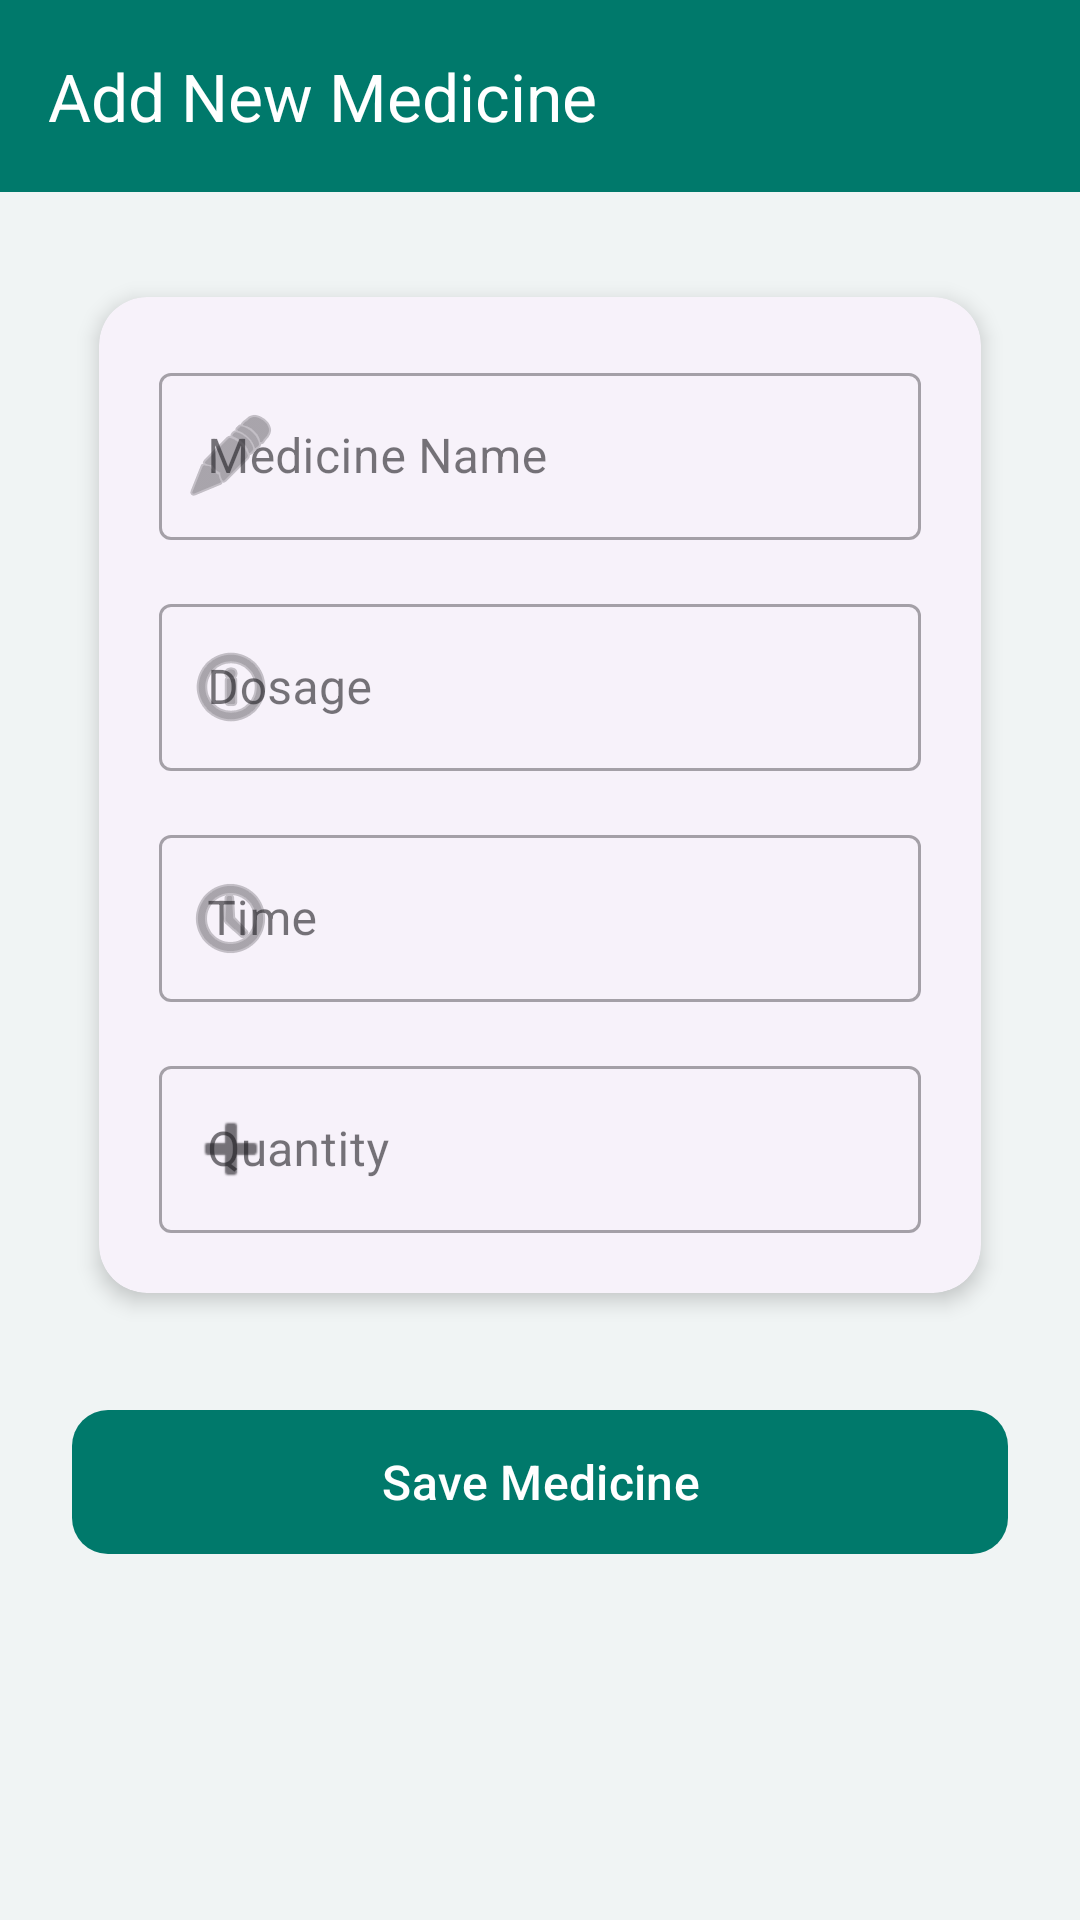

The Android layout XML behind this screen, and the referenced resources:
<!-- AndroidManifest.xml: application theme Theme.Medicinereminder -->
<!-- res/layout/activity_add_medicine.xml -->
<?xml version="1.0" encoding="utf-8"?>
<LinearLayout xmlns:android="http://schemas.android.com/apk/res/android"
    xmlns:app="http://schemas.android.com/apk/res-auto"
    android:layout_width="match_parent"
    android:layout_height="match_parent"
    android:background="@color/background"
    android:orientation="vertical">

    <com.google.android.material.appbar.AppBarLayout
        android:layout_width="match_parent"
        android:layout_height="wrap_content">
        <com.google.android.material.appbar.MaterialToolbar
            android:id="@+id/toolbar"
            android:layout_width="match_parent"
            android:layout_height="?attr/actionBarSize"
            app:title="Add New Medicine"
            app:titleTextColor="@color/white"
            android:background="@color/primary" />
    </com.google.android.material.appbar.AppBarLayout>

    <ScrollView
        android:layout_width="match_parent"
        android:layout_height="match_parent">

        <LinearLayout
            android:layout_width="match_parent"
            android:layout_height="wrap_content"
            android:orientation="vertical"
            android:padding="24dp">

            <com.google.android.material.card.MaterialCardView
                android:layout_width="match_parent"
                android:layout_height="wrap_content"
                app:cardCornerRadius="16dp"
                app:cardElevation="4dp"
                app:cardUseCompatPadding="true">

                <LinearLayout
                    android:layout_width="match_parent"
                    android:layout_height="wrap_content"
                    android:orientation="vertical"
                    android:padding="20dp">

                    <com.google.android.material.textfield.TextInputLayout
                        style="@style/Widget.MaterialComponents.TextInputLayout.OutlinedBox"
                        android:layout_width="match_parent"
                        android:layout_height="wrap_content"
                        android:hint="@string/hint_medicine_name"
                        app:startIconDrawable="@android:drawable/ic_menu_edit">

                        <com.google.android.material.textfield.TextInputEditText
                            android:id="@+id/nameEt"
                            android:layout_width="match_parent"
                            android:layout_height="wrap_content"
                            android:inputType="text" />
                    </com.google.android.material.textfield.TextInputLayout>

                    <com.google.android.material.textfield.TextInputLayout
                        style="@style/Widget.MaterialComponents.TextInputLayout.OutlinedBox"
                        android:layout_width="match_parent"
                        android:layout_height="wrap_content"
                        android:layout_marginTop="16dp"
                        android:hint="@string/hint_dosage"
                        app:startIconDrawable="@android:drawable/ic_menu_info_details">

                        <com.google.android.material.textfield.TextInputEditText
                            android:id="@+id/dosageEt"
                            android:layout_width="match_parent"
                            android:layout_height="wrap_content"
                            android:inputType="text" />
                    </com.google.android.material.textfield.TextInputLayout>

                    <com.google.android.material.textfield.TextInputLayout
                        style="@style/Widget.MaterialComponents.TextInputLayout.OutlinedBox"
                        android:layout_width="match_parent"
                        android:layout_height="wrap_content"
                        android:layout_marginTop="16dp"
                        android:hint="@string/hint_time"
                        app:startIconDrawable="@android:drawable/ic_menu_recent_history">

                        <com.google.android.material.textfield.TextInputEditText
                            android:id="@+id/timeEt"
                            android:layout_width="match_parent"
                            android:layout_height="wrap_content"
                            android:focusable="false"
                            android:inputType="none" />
                    </com.google.android.material.textfield.TextInputLayout>

                    <com.google.android.material.textfield.TextInputLayout
                        style="@style/Widget.MaterialComponents.TextInputLayout.OutlinedBox"
                        android:layout_width="match_parent"
                        android:layout_height="wrap_content"
                        android:layout_marginTop="16dp"
                        android:hint="@string/hint_quantity"
                        app:startIconDrawable="@android:drawable/ic_input_add">

                        <com.google.android.material.textfield.TextInputEditText
                            android:id="@+id/quantityEt"
                            android:layout_width="match_parent"
                            android:layout_height="wrap_content"
                            android:inputType="number" />
                    </com.google.android.material.textfield.TextInputLayout>

                </LinearLayout>
            </com.google.android.material.card.MaterialCardView>

            <com.google.android.material.button.MaterialButton
                android:id="@+id/saveBtn"
                style="@style/Widget.Material3.Button"
                android:layout_width="match_parent"
                android:layout_height="56dp"
                android:layout_marginTop="24dp"
                android:text="@string/btn_save_medicine"
                app:cornerRadius="12dp"
                android:textSize="16sp" />

        </LinearLayout>
    </ScrollView>
</LinearLayout>
<!-- resources referenced by this layout -->
<resources>
  <color name="background">#F0F4F4</color>
  <color name="primary">#00796B</color>
  <color name="white">#FFFFFF</color>
  <string name="btn_save_medicine">Save Medicine</string>
  <string name="hint_dosage">Dosage</string>
  <string name="hint_medicine_name">Medicine Name</string>
  <string name="hint_quantity">Quantity</string>
  <string name="hint_time">Time</string>
  <style name="Theme.Medicinereminder" parent="Base.Theme.Medicinereminder" />
  <style name="Base.Theme.Medicinereminder" parent="Theme.Material3.DayNight.NoActionBar">
          
          <item name="colorPrimary">@color/primary</item>
          <item name="colorOnPrimary">@color/white</item>
          <item name="colorPrimaryContainer">@color/primary_light</item>
  
          
          <item name="colorSecondary">@color/secondary</item>
          <item name="colorOnSecondary">@color/white</item>
  
          
          <item name="android:windowBackground">@color/background</item>
          <item name="android:statusBarColor">@color/primary_dark</item>
  
          
          <item name="materialCardViewStyle">@style/Widget.Material3.CardView.Elevated</item>
      </style>
  <color name="primary_light">#48A999</color>
  <color name="secondary">#0288D1</color>
  <color name="primary_dark">#004C40</color>
</resources>
